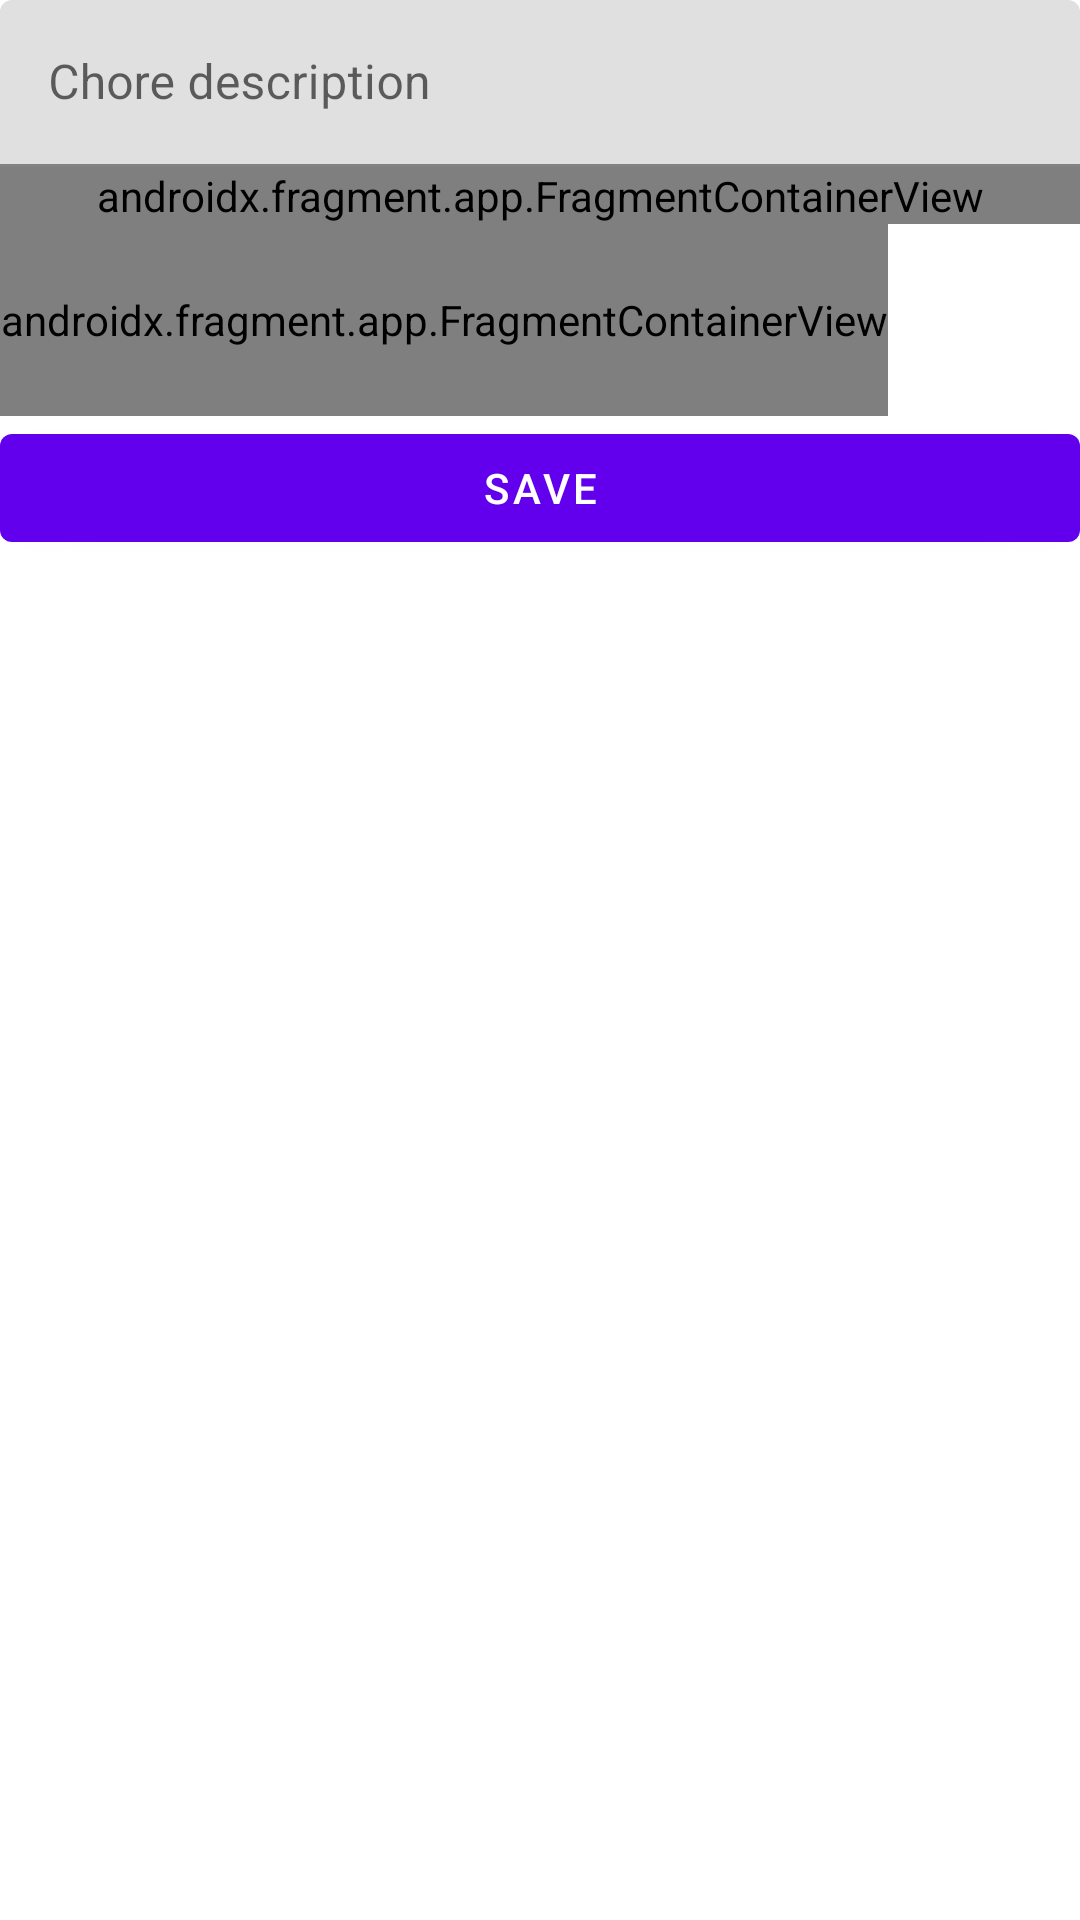

Produce the Android XML layout that renders to this screen, including the resource entries it uses.
<!-- AndroidManifest.xml: application theme Theme.ChoresRPG -->
<!-- res/layout/fragment_add_chore_fragment.xml -->
<?xml version="1.0" encoding="utf-8"?>
<FrameLayout xmlns:android="http://schemas.android.com/apk/res/android"
    xmlns:app="http://schemas.android.com/apk/res-auto"
    xmlns:tools="http://schemas.android.com/tools"
    android:layout_width="match_parent"
    android:layout_height="match_parent"
    tools:context=".AddChoreFragment">

    

    <LinearLayout
        android:layout_width="match_parent"
        android:layout_height="match_parent"
        android:orientation="vertical">

        <com.google.android.material.textfield.TextInputLayout
            android:layout_width="match_parent"
            android:layout_height="wrap_content"
            android:hint="@string/chore_description"
            app:hintAnimationEnabled="true"
            app:hintEnabled="true">

            <com.google.android.material.textfield.TextInputEditText
                android:id="@+id/chore_Description"
                android:layout_width="match_parent"
                android:layout_height="wrap_content" />
        </com.google.android.material.textfield.TextInputLayout>


        <androidx.fragment.app.FragmentContainerView
            android:id="@+id/weekDays_fragmentContainerView"
            android:name="com.zsoftware.choresrpg.WeekSelectorFragment"
            android:layout_width="match_parent"
            android:layout_height="wrap_content"
            tools:layout="@layout/week_selector_fragment" />

        <androidx.fragment.app.FragmentContainerView
            android:id="@+id/icon_fragmentContainerView"
            android:name="com.zsoftware.choresrpg.choreicon.ChoreIconSelectorFragment"
            android:layout_width="wrap_content"
            android:layout_height="@dimen/chore_icon_size"
            tools:layout="@layout/fragment_chore_icon_selector" />

        <Button
            android:id="@+id/add_button"
            android:layout_width="match_parent"
            android:layout_height="wrap_content"
            android:text="@string/save" />

    </LinearLayout>

</FrameLayout>
<!-- res/layout/week_selector_fragment.xml (included above) -->
<?xml version="1.0" encoding="utf-8"?>
<androidx.constraintlayout.widget.ConstraintLayout xmlns:android="http://schemas.android.com/apk/res/android"
    android:id="@+id/week_selector_view"
    xmlns:app="http://schemas.android.com/apk/res-auto"
    xmlns:tools="http://schemas.android.com/tools"
    android:layout_width="match_parent"
    android:layout_height="match_parent">

    <LinearLayout
        android:layout_width="wrap_content"
        android:layout_height="wrap_content"
        android:clipToPadding="false"
        android:orientation="horizontal"
        app:layout_constraintEnd_toEndOf="parent"
        app:layout_constraintStart_toStartOf="parent"
        app:layout_constraintTop_toTopOf="parent">

        <androidx.appcompat.widget.AppCompatButton
            android:id="@+id/button_monday"
            style="?android:attr/buttonBarStyle"
            android:layout_width="0dp"
            android:layout_height="wrap_content"
            android:layout_margin="@dimen/week_day_selector_button_margin"
            android:layout_weight="@dimen/week_day_selector_button_layout_weight"
            android:background="@drawable/round_button"
            android:padding="0dp"
            android:text="@string/week_day_button_monday"
            app:cornerRadius="@dimen/week_day_selector_button_corner_radius" />

        <androidx.appcompat.widget.AppCompatButton
            android:id="@+id/button_tuesday"
            style="?android:attr/buttonBarStyle"
            android:layout_width="0dp"
            android:layout_height="wrap_content"
            android:layout_margin="@dimen/week_day_selector_button_margin"
            android:layout_weight="@dimen/week_day_selector_button_layout_weight"
            android:background="@drawable/round_button"
            android:padding="0dp"
            android:text="@string/week_day_button_tuesday"
            app:cornerRadius="@dimen/week_day_selector_button_corner_radius" />

        <androidx.appcompat.widget.AppCompatButton
            android:id="@+id/button_wednesday"
            style="?android:attr/buttonBarStyle"
            android:layout_width="0dp"
            android:layout_height="wrap_content"
            android:layout_margin="@dimen/week_day_selector_button_margin"
            android:layout_weight="@dimen/week_day_selector_button_layout_weight"
            android:background="@drawable/round_button"
            android:padding="0dp"
            android:text="@string/week_day_button_wednesday"
            app:cornerRadius="@dimen/week_day_selector_button_corner_radius" />

        <androidx.appcompat.widget.AppCompatButton
            android:id="@+id/button_thursday"
            style="?android:attr/buttonBarStyle"
            android:layout_width="0dp"
            android:layout_height="wrap_content"
            android:layout_margin="@dimen/week_day_selector_button_margin"
            android:layout_weight="@dimen/week_day_selector_button_layout_weight"
            android:background="@drawable/round_button"
            android:padding="0dp"
            android:text="@string/week_day_button_thursday"
            app:cornerRadius="@dimen/week_day_selector_button_corner_radius" />

        <androidx.appcompat.widget.AppCompatButton
            android:id="@+id/button_friday"
            style="?android:attr/buttonBarStyle"
            android:layout_width="0dp"
            android:layout_height="wrap_content"
            android:layout_margin="@dimen/week_day_selector_button_margin"
            android:layout_weight="@dimen/week_day_selector_button_layout_weight"
            android:background="@drawable/round_button"
            android:padding="0dp"
            android:text="@string/week_day_button_friday"
            app:cornerRadius="@dimen/week_day_selector_button_corner_radius" />

        <androidx.appcompat.widget.AppCompatButton
            android:id="@+id/button_saturday"
            style="?android:attr/buttonBarStyle"
            android:layout_width="0dp"
            android:layout_height="wrap_content"
            android:layout_margin="@dimen/week_day_selector_button_margin"
            android:layout_weight="@dimen/week_day_selector_button_layout_weight"
            android:background="@drawable/round_button"
            android:padding="0dp"
            android:text="@string/week_day_button_saturday"
            app:cornerRadius="@dimen/week_day_selector_button_corner_radius" />

        <androidx.appcompat.widget.AppCompatButton
            android:id="@+id/button_sunday"
            style="?android:attr/buttonBarStyle"
            android:layout_width="0dp"
            android:layout_height="wrap_content"
            android:layout_margin="@dimen/week_day_selector_button_margin"
            android:layout_weight="@dimen/week_day_selector_button_layout_weight"
            android:background="@drawable/round_button"
            android:padding="0dp"
            android:text="@string/week_day_button_sunday"
            app:cornerRadius="@dimen/week_day_selector_button_corner_radius" />
    </LinearLayout>
</androidx.constraintlayout.widget.ConstraintLayout>
<!-- res/layout/fragment_chore_icon_selector.xml (included above) -->
<?xml version="1.0" encoding="utf-8"?>
<FrameLayout xmlns:android="http://schemas.android.com/apk/res/android"
    xmlns:app="http://schemas.android.com/apk/res-auto"
    xmlns:tools="http://schemas.android.com/tools"
    android:layout_width="match_parent"
    android:layout_height="match_parent">

    <ImageView
        android:id="@+id/icon"
        android:layout_width="wrap_content"
        android:layout_height="wrap_content"
        android:src="@drawable/breath"
        />
</FrameLayout>
<!-- resources referenced by this layout -->
<resources>
  <dimen name="chore_icon_size">64dp</dimen>
  <dimen name="week_day_selector_button_corner_radius">32dp</dimen>
  <dimen name="week_day_selector_button_layout_weight">1</dimen>
  <dimen name="week_day_selector_button_margin">5dp</dimen>
  <!-- drawable round_button (drawable) -->
  <?xml version="1.0" encoding="utf-8"?>
  <selector xmlns:android="http://schemas.android.com/apk/res/android">
      <item android:state_pressed="false">
          <shape android:shape="oval">
              <solid android:color="@color/teal_700"/>
          </shape>
      </item>
      <item android:state_pressed="true">
          <shape android:shape="oval">
              <solid android:color="@color/purple_200"/>
          </shape>
      </item>
  </selector>
  <string name="chore_description">Chore description</string>
  <string name="save">Save</string>
  <string name="week_day_button_friday">Fr</string>
  <string name="week_day_button_monday">Mo</string>
  <string name="week_day_button_saturday">Sa</string>
  <string name="week_day_button_sunday">Su</string>
  <string name="week_day_button_thursday">Th</string>
  <string name="week_day_button_tuesday">Tu</string>
  <string name="week_day_button_wednesday">We</string>
  <style name="Theme.ChoresRPG" parent="Theme.MaterialComponents.DayNight.DarkActionBar">
          
          <item name="colorPrimary">@color/purple_500</item>
          <item name="colorPrimaryVariant">@color/purple_700</item>
          <item name="colorOnPrimary">@color/white</item>
          
          <item name="colorSecondary">@color/teal_200</item>
          <item name="colorSecondaryVariant">@color/teal_700</item>
          <item name="colorOnSecondary">@color/black</item>
          
          <item name="android:statusBarColor">?attr/colorPrimaryVariant</item>
          
      </style>
  <!-- not gathered from this repository: default colours our renderer supplied (Android Studio template values) -->
  <color name="purple_200">#FFBB86FC</color>
  <color name="purple_500">#FF6200EE</color>
  <color name="purple_700">#FF3700B3</color>
  <color name="teal_200">#FF03DAC5</color>
  <color name="teal_700">#FF018786</color>
  <color name="black">#FF000000</color>
  <color name="white">#FFFFFFFF</color>
</resources>
